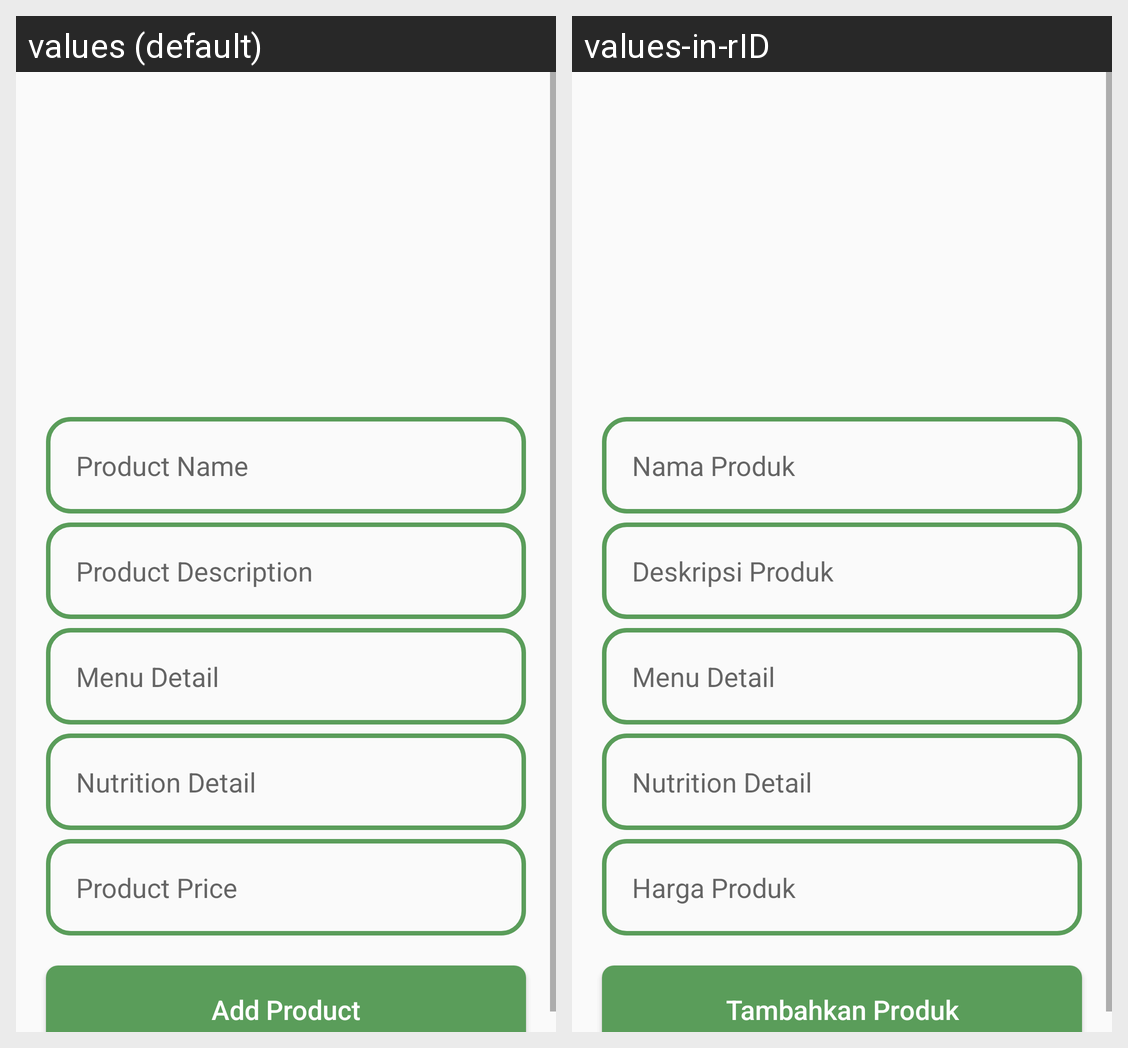

This grid shows one Android layout under two languages. Give, for every string resource on the screen, its name, the default text and each shown locale's text.
Android screen res/layout/activity_add_new_product.xml rendered under 2 locales, left to right: values (default), values-in-rID. Device: Nexus 5 (rendered at 1080×1920; each locale shown at half size, 540×960, under a caption strip naming it); theme AppTheme.
Strings drawn on this screen, with the default value and each locale's value (text and hints the layout hard-codes, and strings that could not be matched under every locale, appear in the picture but are not listed):

product_name
  values: Product Name
  values-in-rID: Nama Produk

product_description
  values: Product Description
  values-in-rID: Deskripsi Produk

menu_detail
  values: Menu Detail
  values-in-rID: Menu Detail

nutrition_detail
  values: Nutrition Detail
  values-in-rID: Nutrition Detail

product_price
  values: Product Price
  values-in-rID: Harga Produk

add_product
  values: Add Product
  values-in-rID: Tambahkan Produk
